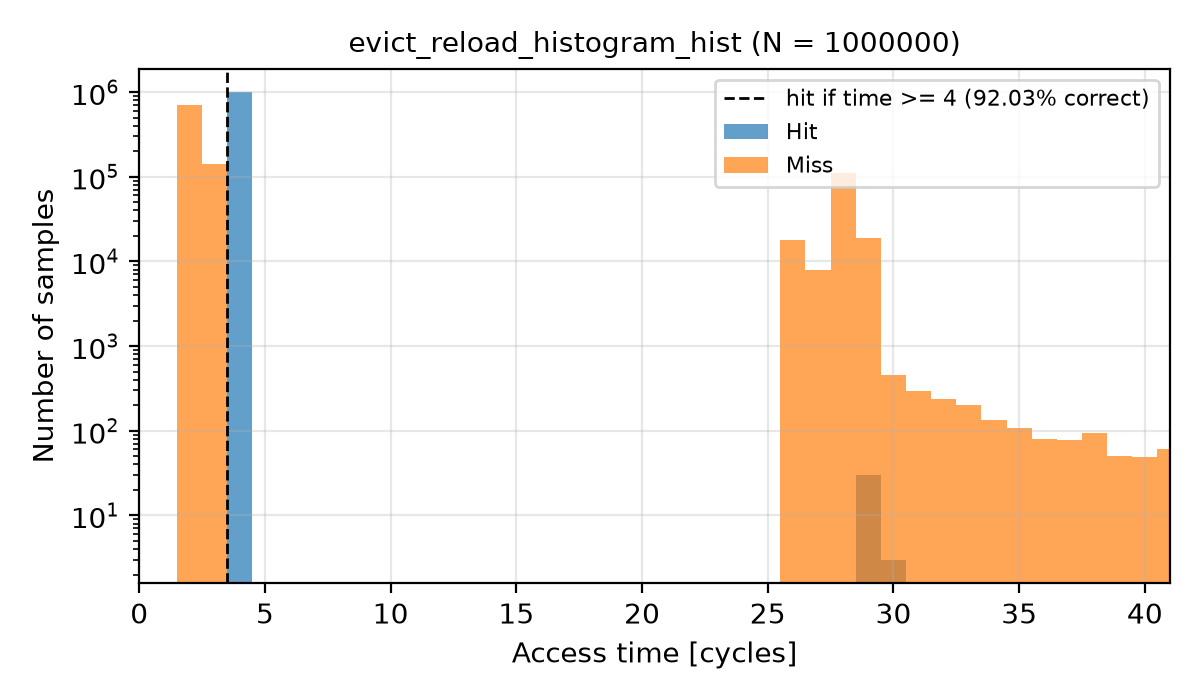

Source data for this figure (header and first rows):
Time, Hit, Miss
0, 0, 0
1, 0, 0
2, 0, 699383
3, 0, 140021
4, 999960, 0
5, 0, 0
6, 0, 0
7, 0, 0
8, 0, 0
9, 0, 0
10, 0, 0
11, 0, 0
12, 0, 0
13, 0, 0
14, 0, 0
15, 0, 0
16, 0, 0
17, 0, 0
18, 0, 0
19, 0, 0
20, 0, 0
21, 0, 0
22, 0, 0
23, 0, 0
24, 0, 0
25, 0, 0
26, 0, 17978
27, 0, 7952
28, 0, 112069
29, 30, 18753
30, 3, 450
31, 0, 297
32, 0, 238
33, 0, 199
34, 0, 134
35, 0, 107
36, 0, 79
37, 0, 77
38, 0, 94
39, 0, 50
40, 0, 49
41, 0, 60
42, 0, 85
43, 0, 190
44, 0, 385
